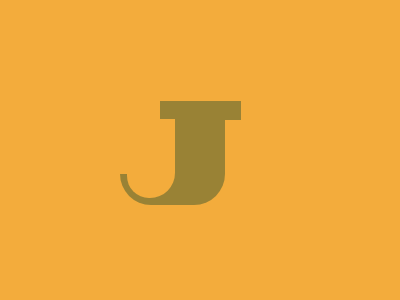

Give the HTML and CSS whose rendering is this image.

<!DOCTYPE html>
<html lang="en">
<head>
    <meta charset="UTF-8">
    <meta name="viewport" content="width=device-width, initial-scale=1.0">
    <title>Styled Elements</title>
    <style>
        body {
            margin: 0;
            background: #F3AC3C;
        }
        .base {
            position: absolute;
            top: 101px;
            left: 120px;
            width: 105px;
            height: 104px;
            background: #998235;
            border-radius: 0 0 31px 31px;
        }
        .cut {
            position: absolute;
            top: 119px;
            left: 127px;
            width: 48px;
            height: 79px;
            border-radius: 0 0 25px 22px;
            background: #F3AC3C;
        }
        .cut2 {
            position: absolute;
            top: 100px;
            left: 100px;
            width: 60px;
            height: 74px;
            background: #F3AC3C;
        }
        .head {
            position: absolute;
            top: 101px;
            left: 100px;
            width: 141px;
            height: 19px;
            background: #998235;
        }
    </style>
</head>
<body>
    <div class="base"></div>
    <div class="head"></div>
    <div class="cut"></div>
    <div class="cut2"></div>
</body>
</html>
